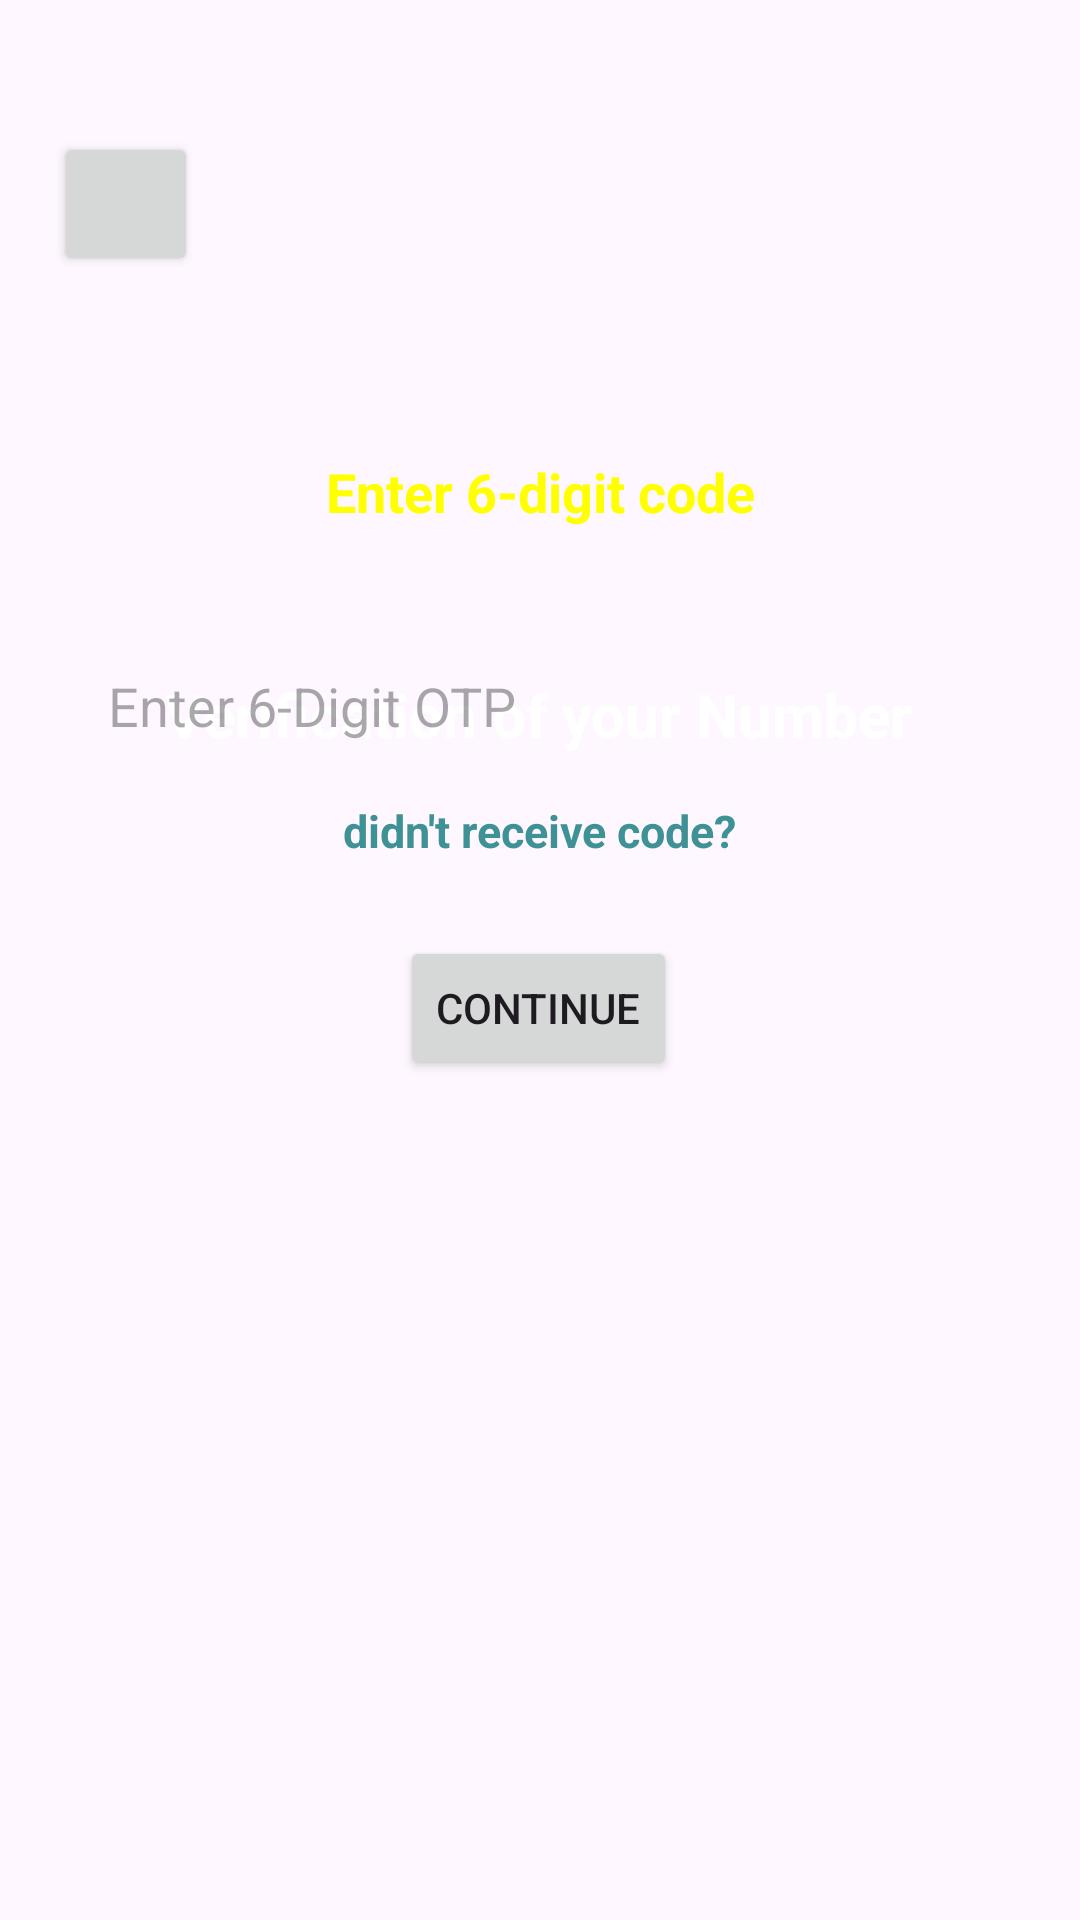

Produce the Android XML layout that renders to this screen, including the resource entries it uses.
<!-- AndroidManifest.xml: application theme Theme.ChatNexus -->
<!-- res/layout/activity_verification.xml -->
<?xml version="1.0" encoding="utf-8"?>
<androidx.constraintlayout.widget.ConstraintLayout xmlns:android="http://schemas.android.com/apk/res/android"
    xmlns:app="http://schemas.android.com/apk/res-auto"
    xmlns:tools="http://schemas.android.com/tools"
    android:layout_width="match_parent"
    android:layout_height="match_parent"
    android:background="@drawable/chatnexus_bg"
    android:orientation="horizontal"
    android:padding="16dp"
    tools:context=".Verification">

    <Button
        android:id="@+id/backarrowbutton"
        android:layout_width="48dp"
        android:layout_height="48dp"
        android:src="@drawable/back"
        android:contentDescription="Go Back"
        app:layout_constraintStart_toStartOf="parent"
        app:layout_constraintTop_toTopOf="parent"
        android:layout_marginStart="2dp"
        android:layout_marginTop="28dp"
        />

    <TextView
        android:id="@+id/textVerify"
        android:layout_width="wrap_content"
        android:layout_height="wrap_content"
        android:text="Verification of your Number"
        android:textColor="@color/white"
        android:textStyle="bold"
        android:textSize="20sp"
        app:layout_constraintBottom_toBottomOf="parent"
        app:layout_constraintEnd_toEndOf="parent"
        app:layout_constraintHorizontal_bias="0.497"
        app:layout_constraintStart_toStartOf="parent"
        app:layout_constraintTop_toTopOf="parent"
        app:layout_constraintVertical_bias="0.359" />

    <TextView
        android:id="@+id/textcode"
        android:layout_width="wrap_content"
        android:layout_height="wrap_content"
        android:layout_marginBottom="448dp"
        android:text="Enter 6-digit code"
        android:textSize="18sp"
        android:textStyle="bold"
        android:textColor="#FFFF00"
        app:layout_constraintBottom_toBottomOf="parent"
        app:layout_constraintEnd_toEndOf="parent"
        app:layout_constraintStart_toStartOf="parent" />

    <TextView
        android:id="@+id/resendotp"
        android:layout_width="wrap_content"
        android:layout_height="48dp"
        android:layout_marginTop="4dp"
        android:text="didn't receive code?"
        android:textColor="#3E9194"
        android:textSize="15sp"
        android:textStyle="bold"
        android:clickable="true"
        android:focusable="true"
        app:layout_constraintEnd_toEndOf="parent"
        app:layout_constraintStart_toStartOf="parent"
        app:layout_constraintTop_toBottomOf="@+id/editTextnumber" />

    <EditText
        android:id="@+id/editTextnumber"
        android:layout_width="match_parent"
        android:layout_height="55dp"
        android:layout_marginTop="56dp"
        android:hint="Enter 6-Digit OTP"
        android:textColor="@color/black"
        android:paddingLeft="20dp"
        android:inputType="number"
        android:maxLength="6"
        android:background="@drawable/rounded_edittext_background"
        app:layout_constraintStart_toStartOf="@+id/textcode"
        app:layout_constraintTop_toTopOf="@+id/textcode" />

    <Button
        android:id="@+id/continue_button"
        android:layout_width="wrap_content"
        android:layout_height="wrap_content"
        android:text="Continue"
        android:layout_marginStart="16dp"
        android:layout_marginEnd="16dp"
        android:layout_marginBottom="264dp"
        app:layout_constraintBottom_toBottomOf="parent"
        app:layout_constraintEnd_toEndOf="parent"
        app:layout_constraintHorizontal_bias="0.498"
        app:layout_constraintStart_toStartOf="parent" />


</androidx.constraintlayout.widget.ConstraintLayout>
<!-- resources referenced by this layout -->
<resources>
  <color name="black">#FF000000</color>
  <color name="white">#FFFFFFFF</color>
  <!-- drawable back (drawable) -->
  <vector android:autoMirrored="true" android:height="24dp"
      android:tint="#FFFFFF" android:viewportHeight="24"
      android:viewportWidth="24" android:width="24dp" xmlns:android="http://schemas.android.com/apk/res/android">
      <path android:fillColor="@android:color/white" android:pathData="M20,11H7.83l5.59,-5.59L12,4l-8,8 8,8 1.41,-1.41L7.83,13H20v-2z"/>
      <shape xmlns:android="http://schemas.android.com/apk/res/android"
          android:shape="rectangle">
          <solid android:color="#FFFFFF" />
      </shape>
  </vector>
  <style name="Theme.ChatNexus" parent="Base.Theme.ChatNexus" />
  <style name="Base.Theme.ChatNexus" parent="Theme.Material3.DayNight.NoActionBar">
          
          
      </style>
</resources>
